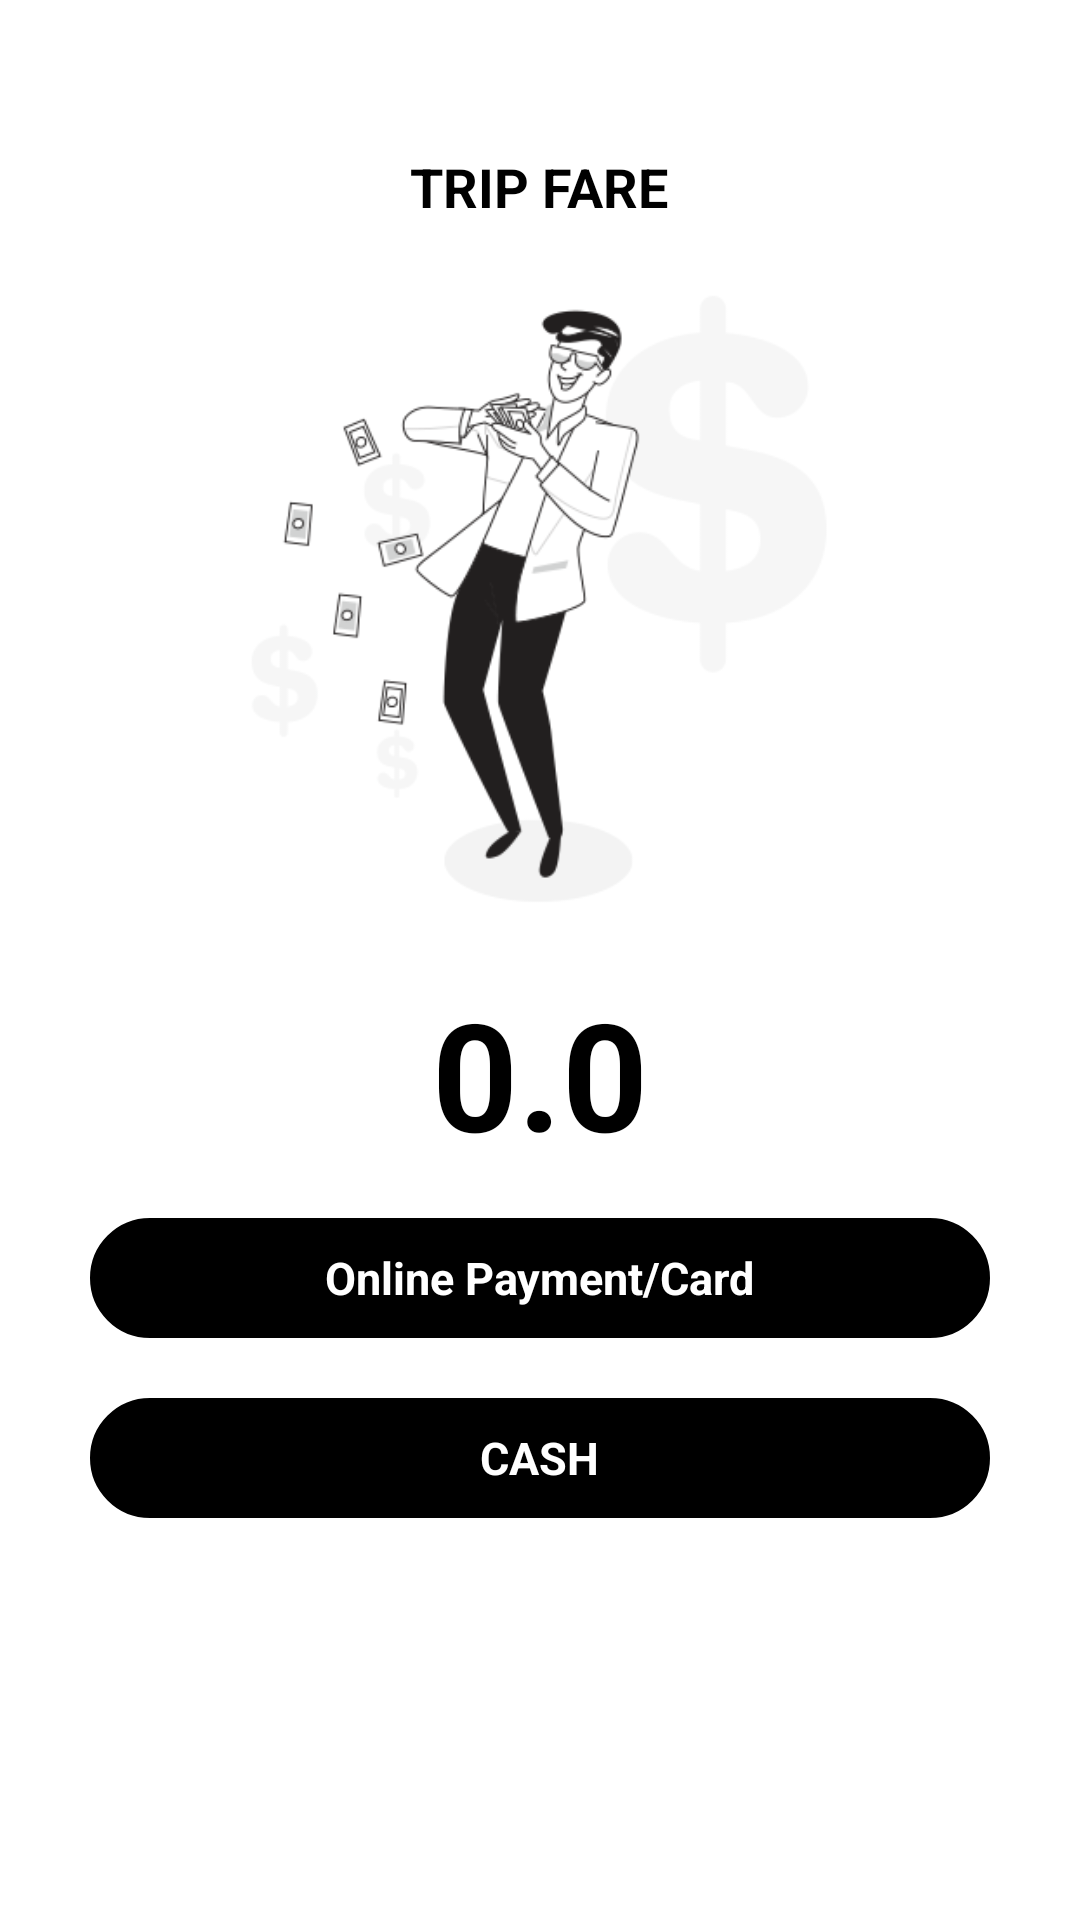

Layout XML and referenced resources for this Android screen:
<!-- AndroidManifest.xml: application theme AppTheme -->
<!-- res/layout/activity_payments.xml -->
<?xml version="1.0" encoding="utf-8"?>
<LinearLayout xmlns:android="http://schemas.android.com/apk/res/android"
    xmlns:app="http://schemas.android.com/apk/res-auto"
    xmlns:tools="http://schemas.android.com/tools"
    android:layout_width="match_parent"
    android:layout_height="match_parent"
    android:background="@color/white"
    android:orientation="vertical"

    tools:context="co.webnexs.tranznexs.activity.Payments">



    <RelativeLayout
        android:id="@+id/layout_header"
        android:layout_width="match_parent"
        android:layout_height="@dimen/height_50">

    </RelativeLayout>

        <LinearLayout
            android:layout_width="match_parent"
            android:layout_height="match_parent"
            android:orientation="vertical"
            android:layout_marginLeft="@dimen/height_20"
            android:layout_marginRight="20dp"
            android:layout_marginBottom="@dimen/height_20"
            >

            <TextView
                android:layout_width="wrap_content"
                android:layout_height="wrap_content"
                android:text="TRIP FARE"
                android:layout_gravity="center"
                android:textStyle="bold"
                android:textSize="18dp"
                android:textColor="@color/black"/>

            <ImageView
                android:layout_width="wrap_content"
                android:layout_height="250dp"
                android:src="@drawable/tips_img"/>


                <TextView
                    android:id="@+id/fare"
                    android:layout_width="match_parent"
                    android:layout_height="wrap_content"
                    android:gravity="center"
                    android:text="0.0"
                    android:textStyle="bold"
                    android:textColor="@color/black"
                    android:textSize="@dimen/height_50"
                    android:layout_marginBottom="@dimen/margin_5"
                    />


            <RelativeLayout
                android:layout_margin="@dimen/margin_10"
                android:id="@+id/addCardLayout"
                android:layout_width="match_parent"
                android:layout_height="@dimen/height_40"
                android:layout_marginTop="@dimen/margin_10"
                android:layout_marginBottom="@dimen/margin_10"
                android:background="@drawable/rounded_border">

                <TextView
                    android:id="@+id/add_card_txt"
                    android:layout_width="wrap_content"
                    android:layout_height="wrap_content"
                    android:layout_centerInParent="true"
                    android:textStyle="bold"
                    android:textColor="@color/white"
                    android:text="Online Payment/Card"
                    android:textSize="@dimen/font_15"/>

            </RelativeLayout>


            <RelativeLayout
                android:layout_margin="@dimen/margin_10"
                android:id="@+id/cash_layout"
                android:layout_width="match_parent"
                android:layout_height="@dimen/height_40"
                android:layout_marginBottom="@dimen/margin_10"
                android:background="@drawable/rounded_border">

                <TextView
                    android:layout_width="wrap_content"
                    android:layout_height="wrap_content"
                    android:layout_centerInParent="true"
                    android:textColor="@color/white"
                    android:text="@string/cash"
                    android:textStyle="bold"
                    android:textSize="@dimen/font_15"/>
            </RelativeLayout>

        </LinearLayout>

</LinearLayout>
<!-- resources referenced by this layout -->
<resources>
  <color name="black">#000000</color>
  <color name="white">#FFFFFF</color>
  <dimen name="font_15">15sp</dimen>
  <dimen name="height_20">20dp</dimen>
  <dimen name="height_40">40dp</dimen>
  <dimen name="height_50">50dp</dimen>
  <dimen name="margin_10">10dp</dimen>
  <dimen name="margin_5">5dp</dimen>
  <!-- drawable rounded_border (drawable) -->
  <?xml version="1.0" encoding="utf-8"?>
  <shape xmlns:android="http://schemas.android.com/apk/res/android" >
  
      <solid android:color="@color/black" />
  
      <stroke
          android:width="3dip"
          android:color="@color/black" />
  
      <corners android:radius="100dp" />
  
      <padding
          android:bottom="0dp"
          android:left="0dp"
          android:right="0dp"
          android:top="0dp" />
  
  </shape>
  <!-- drawable tips_img: png bitmap (drawable, 35567 bytes) -->
  <string name="cash">CASH</string>
  <style name="AppTheme" parent="Theme.AppCompat.Light.NoActionBar">
          
          <item name="colorPrimary">@color/colorPrimary</item>
          <item name="colorPrimaryDark">@color/colorPrimaryDark</item>
          <item name="colorAccent">@color/colorAccent</item>
      </style>
  <color name="colorPrimary">#FFFFFF</color>
  <color name="colorPrimaryDark">#000000</color>
  <color name="colorAccent">#000000</color>
</resources>
